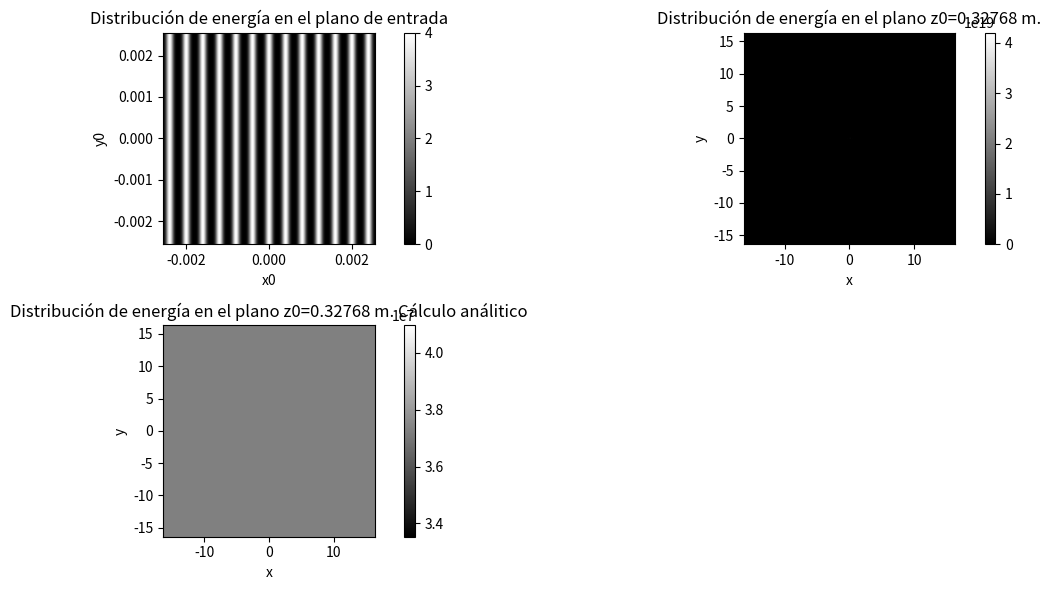

Recreate this plot in Python.
import numpy as np
import matplotlib.pyplot as plt

m=1            
L=4E-4
#z=10E-2                         #distancia entre planos
lamb=500E-6                     #longitud de onda que se propaga
k=2*np.pi/lamb
N=1024                          #  Muestras      NOTA: tomar muestras proporcionales a C, para que el pixel se tome bien en la matriz C=1/deltax
deltax_0 = 5E-6                 #paso en espacio
z=N*(L**2)/lamb
deltax = lamb*z/(N*deltax_0)
dimensionesImagen=N*deltax
dimensionesImagenPropagada=N*deltax_0
print("distancia de propagación:",z)
print("Dimensiones de la imagen en:",dimensionesImagen)
print("Dimensiones imagen en z:",dimensionesImagenPropagada)


        # Máscara sinusoidal
def U0(x, y):
    return (1+m*np.cos(2*np.pi*x/L+0*y))   

def Campo_Optico_analitico(x,y,z):
    faseLineal=np.exp(1j*2*np.pi/lamb)
    faseCalculada=np.exp(1j*np.pi*lamb*z/(L**2))
    campoOptico=( 1  +  m*np.cos(2*np.pi*x/L+0*y))*faseCalculada*faseLineal/(2j*lamb*z)
    return campoOptico

#Fase parabolica en el plano Z=0
def Fase2(x_0,y_0):
    return np.exp((1j*k/(2*z))*(x_0**2+y_0**2))

# Fase parabólica en el plano de salida. 
def ConstantPhase(x,y):
    return (np.exp(1j*k*z))*(np.exp((1j*k/(2*z))*(x**2+y**2)))/(1j*lamb*z)

# Producto entre fase parabólica por el la transmitancia en z=0
def U_1(x_0,y_0):
    Product=Fase2(x_0,y_0) * U0(x_0,y_0)
    return Product

def main():
    x=np.arange(-N//2,N//2)
    y=np.arange(-N//2,N//2)
    x,y=x*deltax,y*deltax               #Darle dimensiones al plano z=0
    X,Y=np.meshgrid(x,y)

    x_0=np.arange(-N//2,N//2)
    y_0=np.arange(-N//2,N//2)       
    x_0,y_0=x_0*deltax_0,y_0*deltax_0   #Darle dimensiones al plano z=z
    X_0,Y_0=np.meshgrid(x_0,y_0)

    U1=U_1(X_0,Y_0)                     #Evaluar  U_1 en corrdenadas del plano z=0

    F0=np.fft.fftshift(np.fft.fft2(U1))     #Se le aplica la transformada de Fourier y se centran las frecuencias
    F1=np.multiply(F0,ConstantPhase(X,Y))   #Se multiplica punto  a punto la transformada de Fourier y la fase que res constante respecto a
                                            # la transformada de Fourier
    

    Campo=Campo_Optico_analitico(X,Y,z)



    ##'''Creación de figura, plano z=0 y plano difractado'''


    plt.figure(figsize=(12, 6))
    plt.subplot(2, 2, 1)
    plt.title('Distribución de energía en el plano de entrada')
    plt.imshow((np.abs(U1))**2, extent=(min(x_0), max(x_0), min(y_0), max(y_0)), origin='upper', cmap='gray')
    plt.colorbar()
    plt.title('Distribución de energía en el plano de entrada')
    plt.xlabel('x0')
    plt.ylabel('y0')

    plt.subplot(2, 2, 2)
    plt.imshow((((np.abs(F1)))**2), extent=(min(x), max(x), min(x), max(x)), origin='upper', cmap='gray')
    plt.colorbar()
    plt.title(f'Distribución de energía en el plano z0={z} m.')
    plt.xlabel('x')
    plt.ylabel('y')

    plt.subplot(2, 2, 3)
    plt.imshow((np.abs(Campo))**2, extent=(min(x), max(x), min(x), max(x)), origin='upper', cmap='gray')
    plt.colorbar()
    plt.title(f'Distribución de energía en el plano z0={z} m. Cálculo análitico')
    plt.xlabel('x')
    plt.ylabel('y')


    plt.tight_layout()
    plt.show()
    return 0

if z<N*deltax**2/lamb:
    main()
else:
    main()
    print(f'z es mayor que {N*deltax**2/lamb}')

print(2048*((3.45E-6)**2)/(633E-9))

z=N*L**2/lamb

deltax = lamb*z/(N*deltax_0)
z<N*deltax**2/lamb